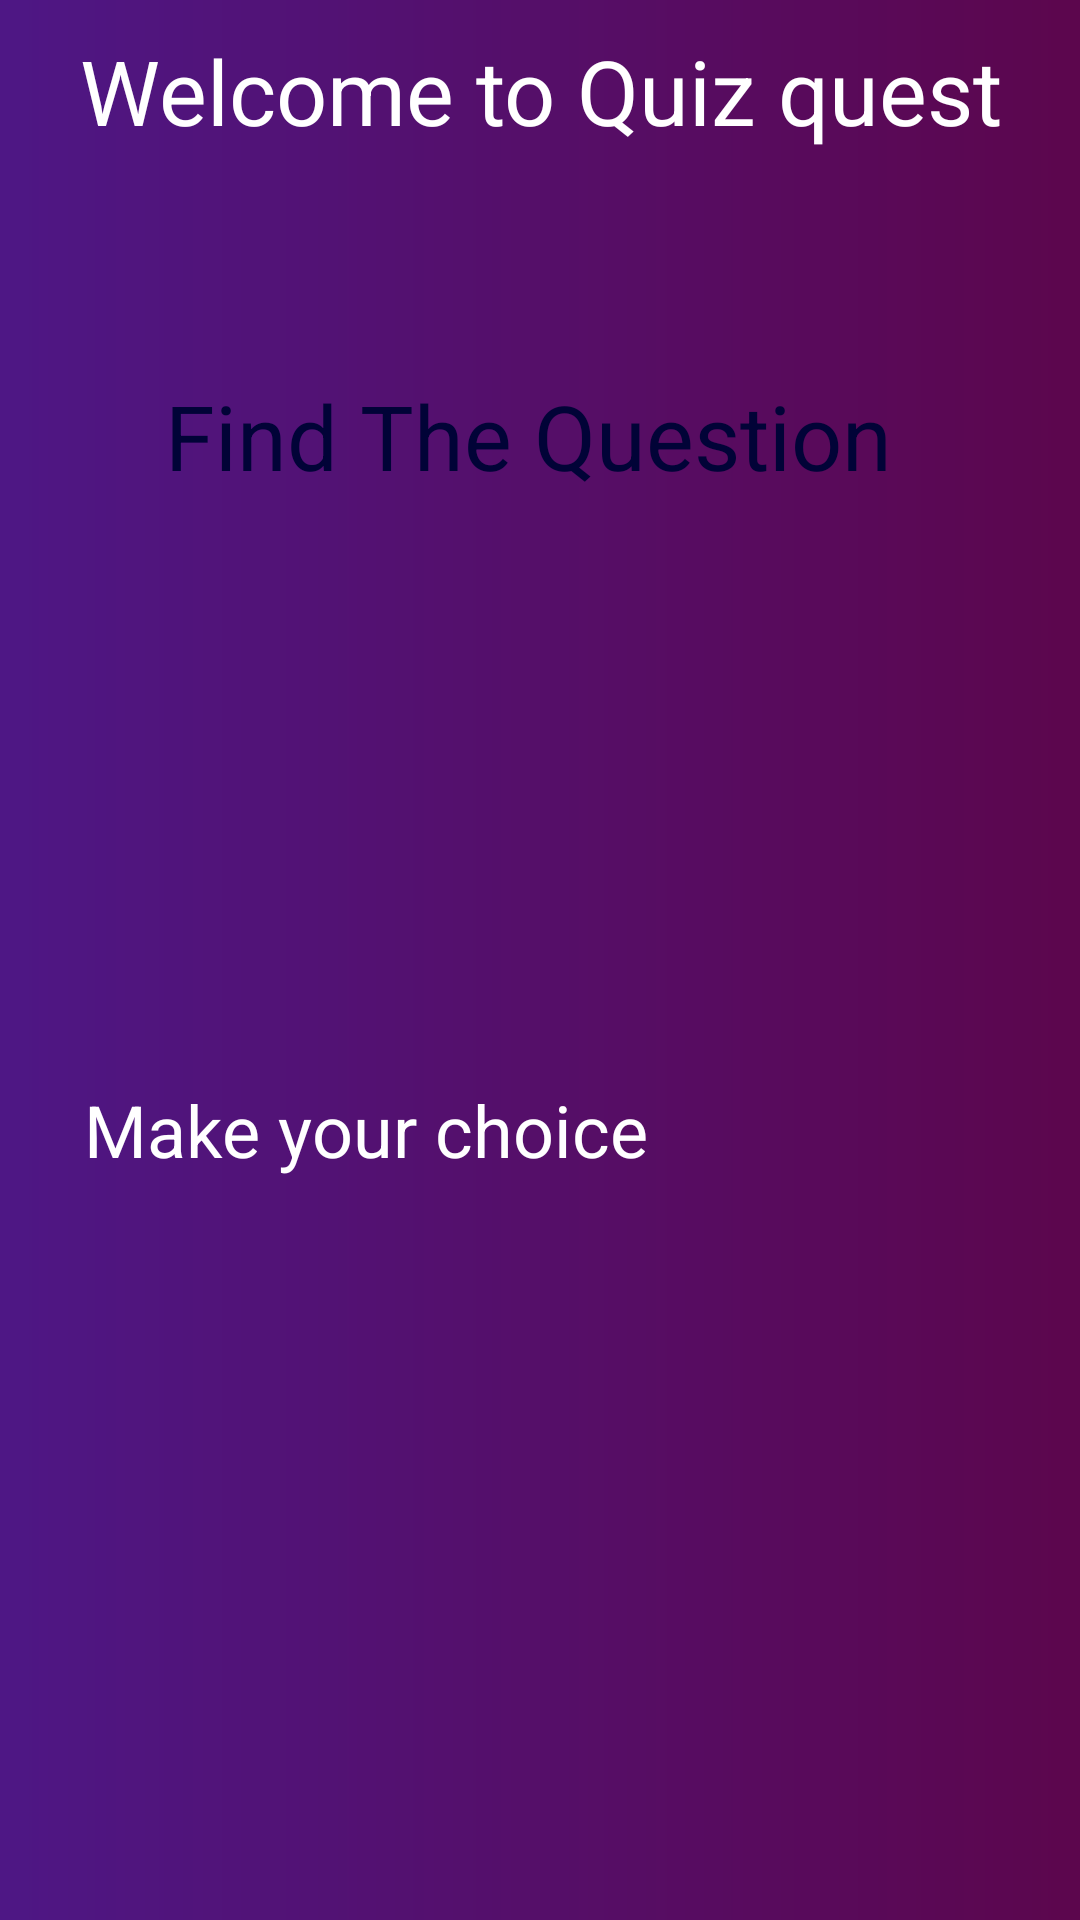

This screen was rendered from an Android layout file. Write that file and the resources it references.
<!-- AndroidManifest.xml: application theme Theme.TreasureHunt_front_end -->
<!-- res/layout/activity_quiz.xml -->
<?xml version="1.0" encoding="utf-8"?>
<LinearLayout
    xmlns:android="http://schemas.android.com/apk/res/android"
    xmlns:app="http://schemas.android.com/apk/res-auto"
    xmlns:tools="http://schemas.android.com/tools"
    android:layout_width="match_parent"
    android:layout_height="match_parent"
    tools:context=".Activities.MainActivity"
    android:background="@drawable/newcolor"
    android:orientation="vertical"
    >

    <TextView
        android:layout_width="wrap_content"
        android:layout_height="wrap_content"
        android:textSize="30sp"
        android:text="Welcome to Quiz quest"
        android:textColor="#fff"
        android:gravity="center"
        android:layout_gravity="center"
        android:layout_marginTop="10dp"
        android:id="@+id/TextScreen"
        />
    <LinearLayout
        android:background="@drawable/button3"
        android:layout_marginTop="20dp"
        android:layout_gravity="center"
        android:layout_width="290dp"
        android:layout_height="150dp">

        <TextView
            android:layout_width="wrap_content"
            android:layout_height="wrap_content"
            android:textSize="30sp"
            android:text="Find The Question "
            android:textColor="@color/mycolor"
            android:gravity="center"
            android:layout_marginLeft="20dp"
            android:layout_gravity="center"
            android:lineSpacingExtra="6dp"
            android:id="@+id/TextQuestion"

            />
    </LinearLayout>

    <EditText
        android:id="@+id/editText"
        android:padding="10dp"
        android:clickable="false"
        android:focusable="false"
        android:textColor="#010337"
        android:layout_gravity="center"
        android:layout_width="200dp"
        android:layout_height="80dp"
        android:background="@drawable/button1"
        android:layout_marginTop="30dp"
        android:gravity="center"
        android:textSize="25dp"
        />

    <TextView
        android:id="@+id/TextTitle"
        android:textSize="24sp"
        android:layout_marginTop="30dp"
        android:text="Make your choice"
        android:textColor="#FFF"
        android:layout_width="match_parent"
        android:layout_height="wrap_content"
        android:layout_marginLeft="28dp"
        android:layout_marginRight="28dp" />

    <LinearLayout
        android:layout_marginTop="16dp"
        android:id="@+id/layoutParent"
        android:orientation="horizontal"
        android:layout_marginLeft="24dp"
        android:layout_marginRight="24dp"
        android:layout_width="match_parent"
        android:layout_height="wrap_content">
    </LinearLayout>

    <LinearLayout
        android:layout_width="match_parent"
        android:layout_height="wrap_content"
        android:id="@+id/layoutParent2"
        android:orientation="horizontal"
        android:layout_marginLeft="24dp"
        android:layout_marginRight="24dp"
        android:layout_marginTop="30dp"
        >
    </LinearLayout>

</LinearLayout>
<!-- resources referenced by this layout -->
<resources>
  <color name="mycolor">#010337</color>&gt;
  <!-- drawable newcolor (drawable) -->
  <?xml version="1.0" encoding="utf-8"?>
  <shape xmlns:android="http://schemas.android.com/apk/res/android">
      <gradient
          android:startColor="#4e1785"
          android:endColor="#5c064d"
          />
  </shape>
  <style name="Theme.TreasureHunt_front_end" parent="Theme.MaterialComponents.DayNight.NoActionBar">
          
          <item name="colorPrimary">@color/purple_500</item>
          <item name="colorPrimaryVariant">@color/purple_700</item>
          <item name="colorOnPrimary">@color/white</item>
          
          <item name="colorSecondary">@color/teal_200</item>
          <item name="colorSecondaryVariant">@color/teal_700</item>
          <item name="colorOnSecondary">@color/black</item>
          
          <item name="android:statusBarColor" tools:targetApi="l">?attr/colorPrimaryVariant</item>
          
      </style>
  <color name="purple_500">#FF6200EE</color>
  <color name="purple_700">#FF3700B3</color>
  <color name="white">#FFFFFFFF</color>
  <color name="teal_200">#FF03DAC5</color>
  <color name="teal_700">#FF018786</color>
  <color name="black">#FF000000</color>
</resources>
